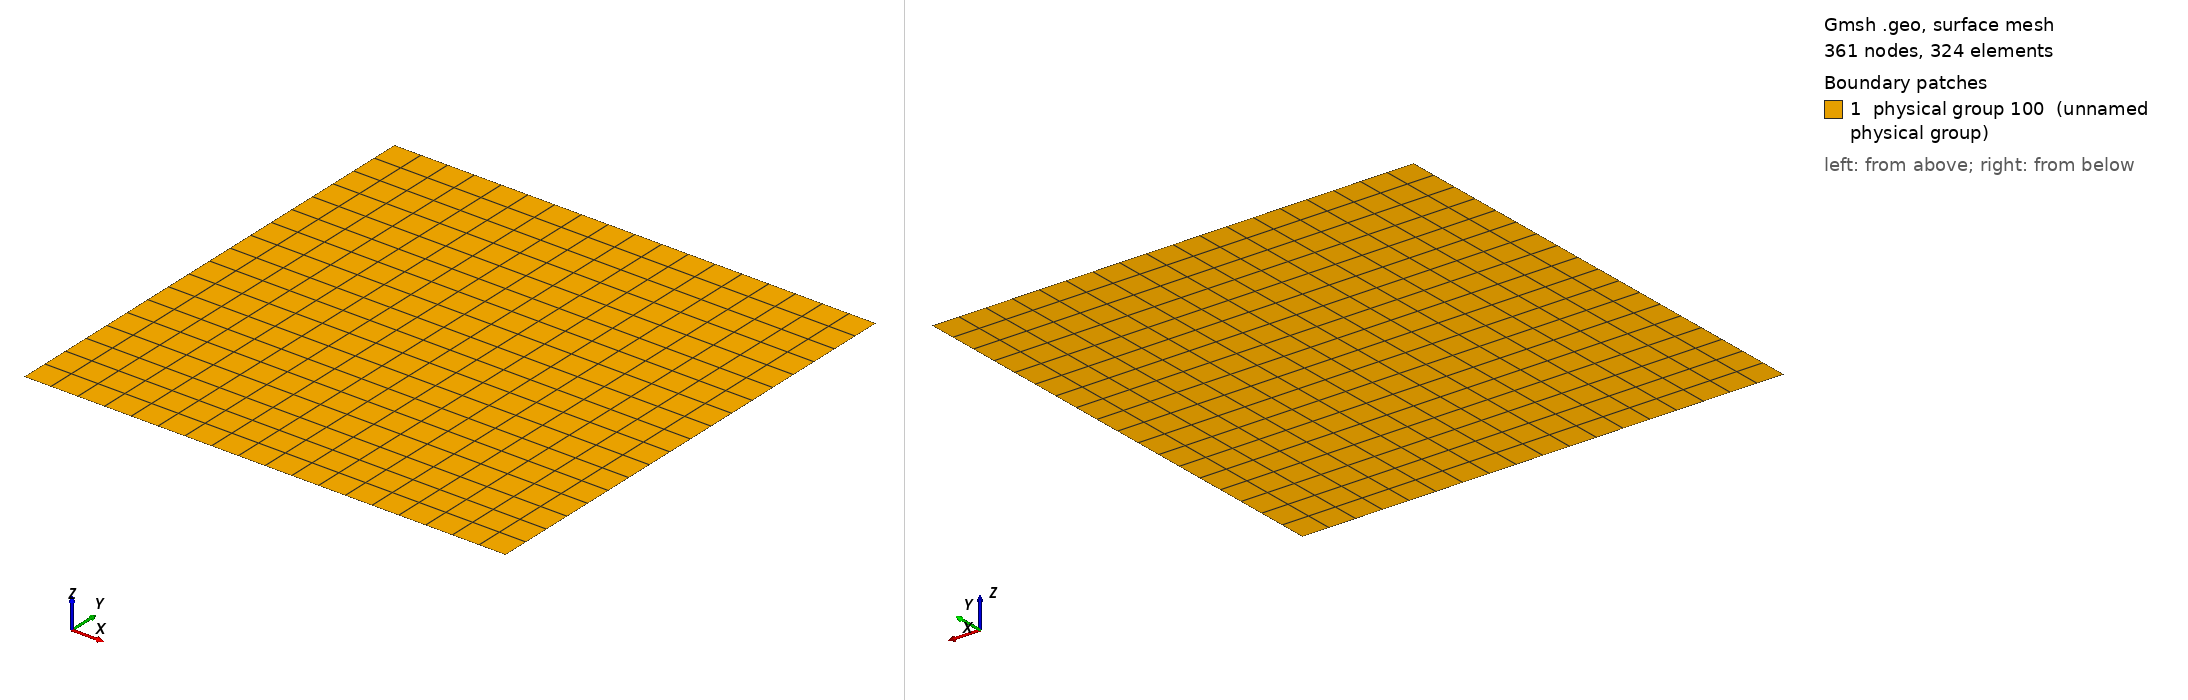

Gmsh geometry script, surface-meshed: 361 nodes, 324 surface elements. Boundary patches (legend numbers): 1 physical group 100 (unnamed physical group). Left view from above one corner, right view from below the opposite corner. Legend entries are the model's physical surfaces. The drawing asked Gmsh for element sizes between 1% and 20% of the model's largest extent; the script's own settings can give other sizes.

=== square_r10.geo (drawn) ===
/******************************************************************************
* Copyright (C) Siarhei Uzunbajakau, 2023.
*
* This program is free software. You can use, modify, and redistribute it under
* the terms of the GNU Lesser General Public License as published by the Free
* Software Foundation, either version 3 or (at your option) any later version.
* This program is distributed without any warranty.
*
* Refer to COPYING.LESSER for more details.
******************************************************************************/

r = 10; //@1

a = 1.0;

Point(1) = {-a,-a, 0};
Point(2) = {-a, a, 0};
Point(3) = { a, a, 0};
Point(4) = { a,-a, 0};

Line(1) = {1, 2};
Line(2) = {2, 3};
Line(3) = {3, 4};
Line(4) = {4, 1};

Line Loop(1) = {1, 2, 3, 4};
Plane Surface(1) = {1};

Physical Surface(100) = {1};

Physical Line(1) = {2, 3};
Physical Line(2) = {1, 4};

// Physical Line(1) = {1, 2, 3, 4};

Recombine Surface "*";

Transfinite Surface "*";
Transfinite Line "*" = 2*r - 1;
